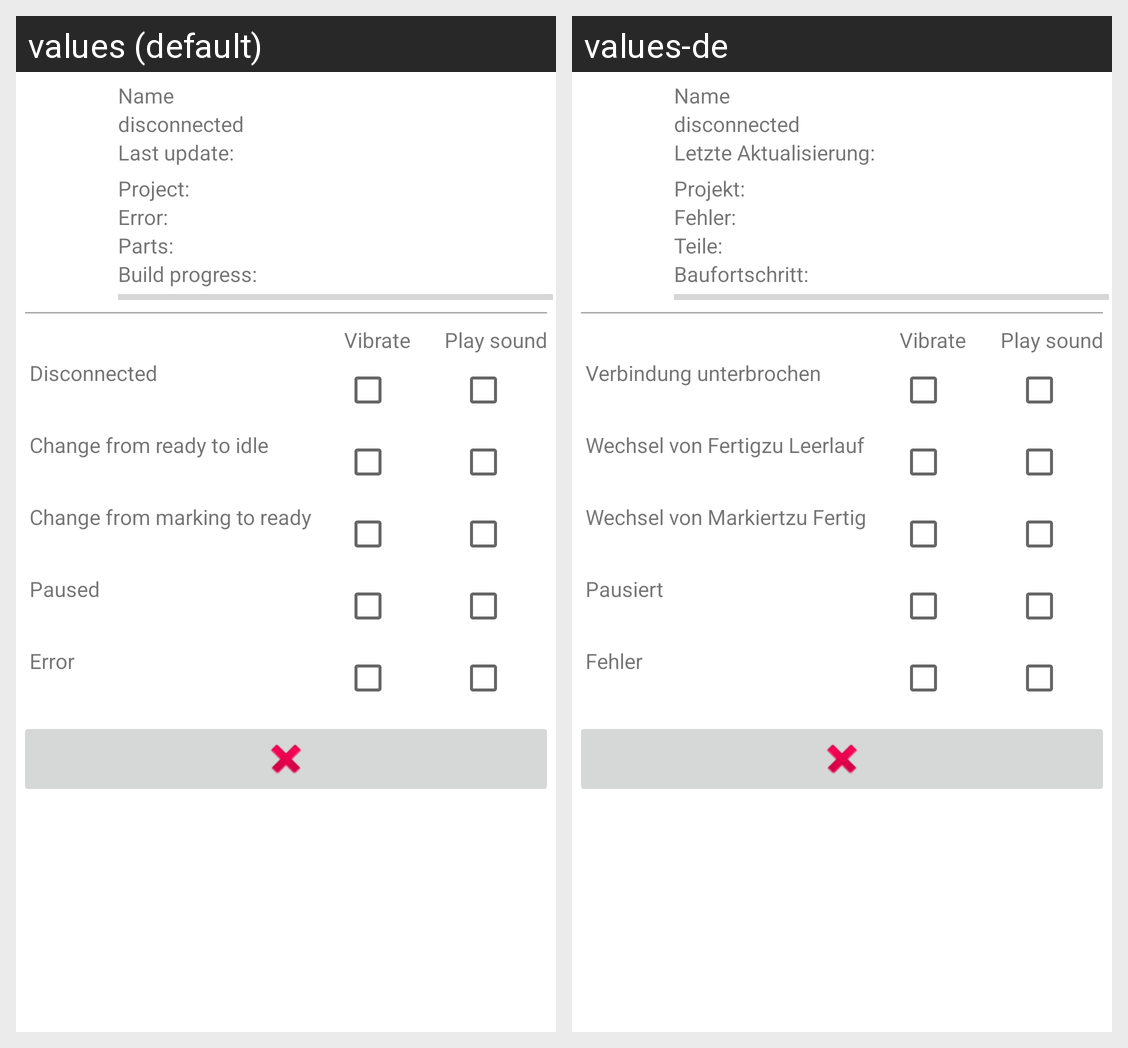

Locale-by-locale string values for the Android screen shown in this grid:
Android screen res/layout/main.xml rendered under 2 locales, left to right: values (default), values-de. Device: Nexus 5 (rendered at 1080×1920; each locale shown at half size, 540×960, under a caption strip naming it); theme Theme.MaterialComponents.DayNight.NoActionBar.
Strings drawn on this screen, with the default value and each locale's value (text and hints the layout hard-codes, and strings that could not be matched under every locale, appear in the picture but are not listed):

detTimeText
  values: Last update:
  values-de: Letzte Aktualisierung:

detProjectText
  values: Project:
  values-de: Projekt:

detProjectError
  values: Error:
  values-de: Fehler:

detProjectParts
  values: Parts:
  values-de: Teile:

detProjectProgress
  values: Build progress:
  values-de: Baufortschritt:

stateDisonnected
  values: Disconnected
  values-de: Verbindung unterbrochen

readyToIdle
  values: Change from ready to idle
  values-de: Wechsel von Fertigzu Leerlauf

markingToReady
  values: Change from marking to ready
  values-de: Wechsel von Markiertzu Fertig

statePaused
  values: Paused
  values-de: Pausiert

stateError
  values: Error
  values-de: Fehler
